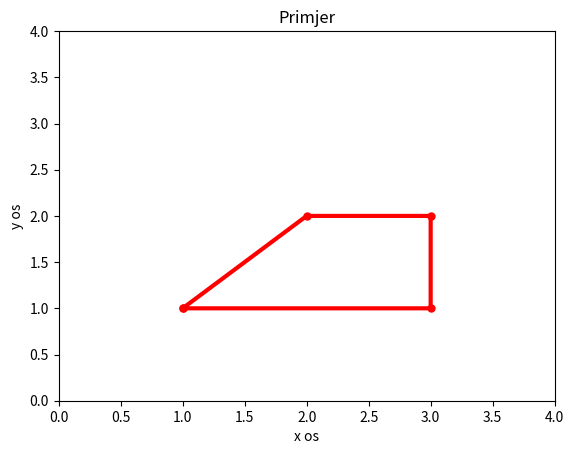

Here is the Python script that generated this plot:
import numpy as np
import matplotlib.pyplot as plt

x = np.array([1.0,2.0,3.0,3.0,1.0])
y= np.array([1.0,2.0,2.0,1.0,1.0])
plt.plot(x,y,'r', linewidth=3, marker='o', markersize=5)
plt.axis([0.0,4.0,0.0,4.0])
plt.xlabel('x os')
plt.ylabel('y os')
plt.title('Primjer')
plt.show()